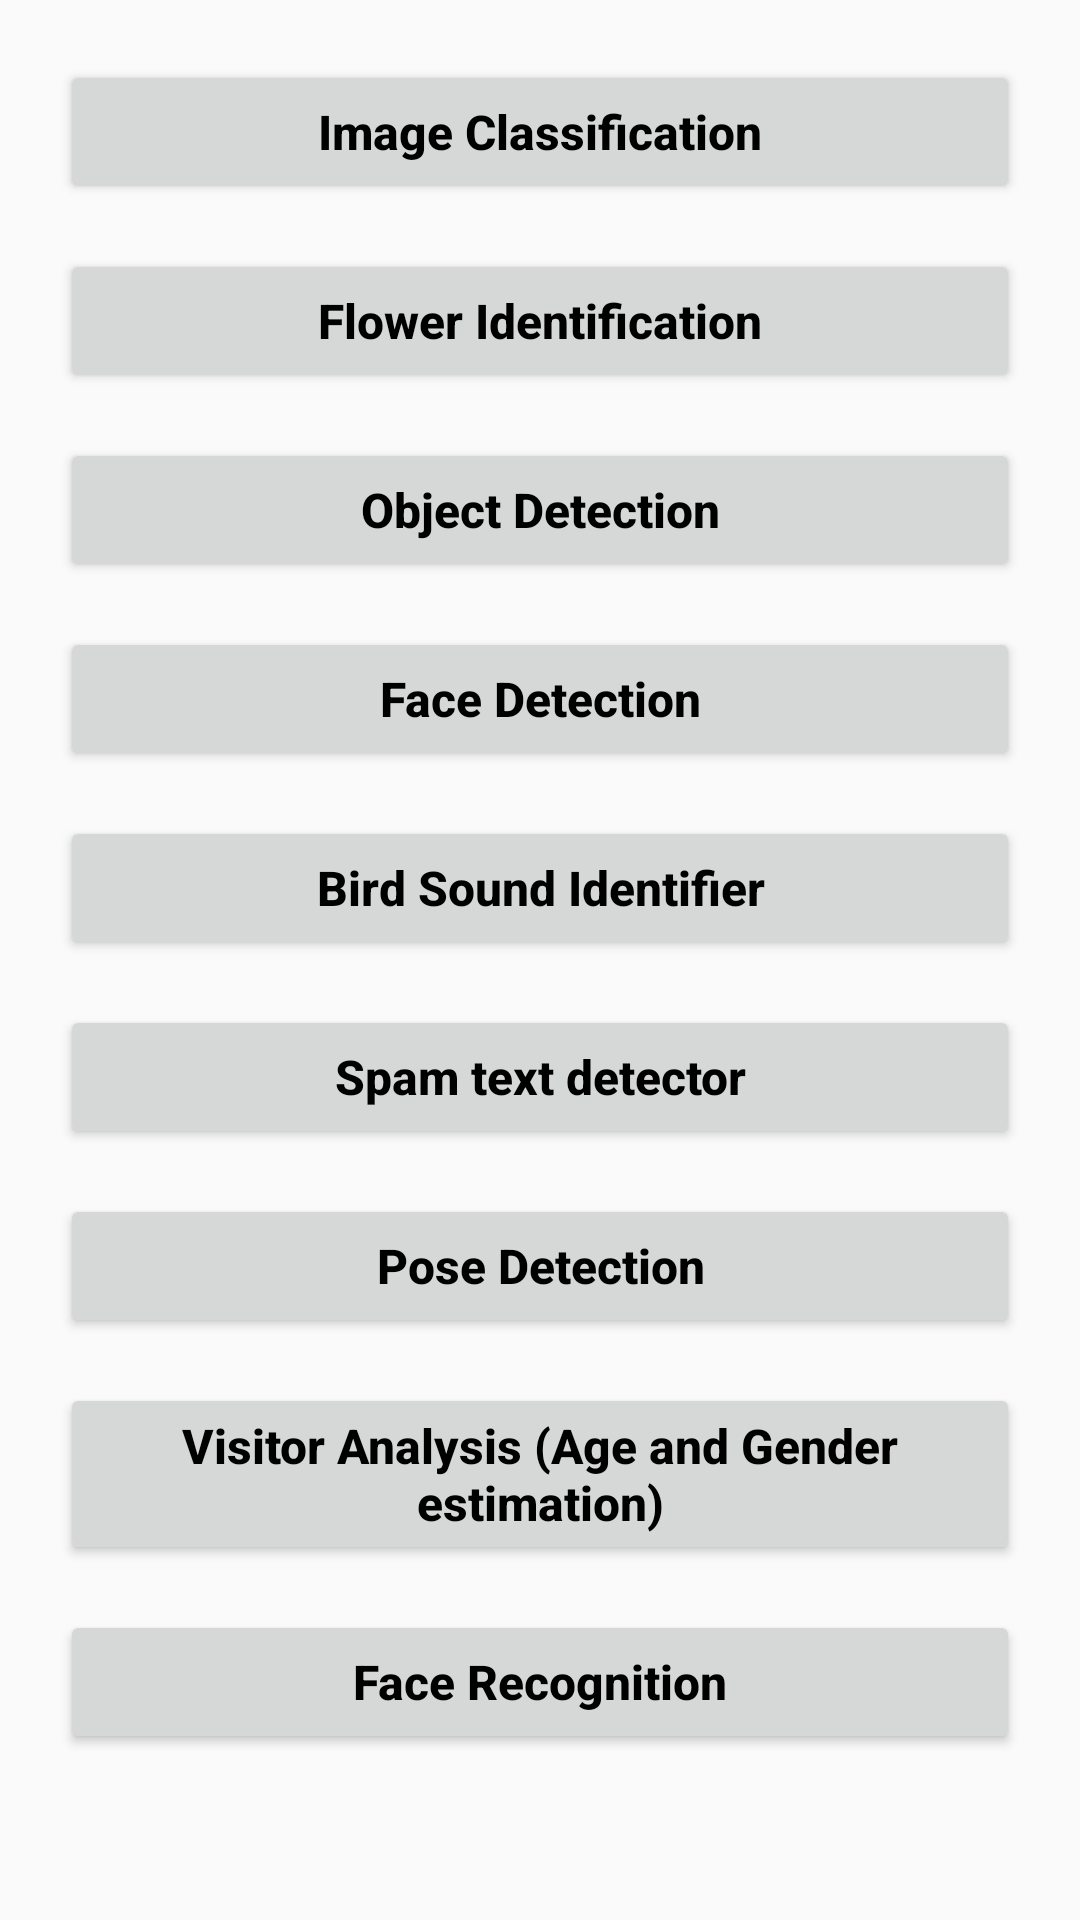

Here is an Android app screen rendered from its layout file. Give the layout XML and the strings, colors and styles it references.
<!-- AndroidManifest.xml: application theme AppTheme -->
<!-- res/layout/activity_main.xml -->
<?xml version="1.0" encoding="utf-8"?>
<LinearLayout
    xmlns:android="http://schemas.android.com/apk/res/android"
    xmlns:app="http://schemas.android.com/apk/res-auto"
    xmlns:tools="http://schemas.android.com/tools"
    android:id="@+id/main"
    android:layout_width="match_parent"
    android:layout_height="match_parent"
    tools:context=".MainActivity"
    android:orientation="vertical">

    <LinearLayout
        android:orientation="vertical"
        android:layout_margin="10dp"
        android:padding="10dp"
        android:layout_width="match_parent"
        android:layout_height="match_parent">

        <Button
            android:id="@+id/btnImageClassification"
            android:text="Image Classification"
            android:textAlignment="center"
            android:textAllCaps="false"
            android:textSize="16sp"
            android:textStyle="bold"
            android:textColor="@color/black"
            android:layout_width="match_parent"
            android:layout_height="wrap_content"/>

        <Button
            android:id="@+id/btnFlowerIdentification"
            android:text="Flower Identification"
            android:textAlignment="center"
            android:textAllCaps="false"
            android:textSize="16sp"
            android:textStyle="bold"
            android:textColor="@color/black"
            android:layout_marginTop="15dp"
            android:layout_width="match_parent"
            android:layout_height="wrap_content"/>

        <Button
            android:id="@+id/btnObjectDetection"
            android:text="Object Detection"
            android:textAlignment="center"
            android:textAllCaps="false"
            android:textSize="16sp"
            android:textStyle="bold"
            android:layout_marginTop="15dp"
            android:textColor="@color/black"
            android:layout_width="match_parent"
            android:layout_height="wrap_content"/>

        <Button
            android:id="@+id/btnFaceDetection"
            android:text="Face Detection"
            android:textAlignment="center"
            android:textAllCaps="false"
            android:textSize="16sp"
            android:textStyle="bold"
            android:layout_marginTop="15dp"
            android:textColor="@color/black"
            android:layout_width="match_parent"
            android:layout_height="wrap_content"/>

        <Button
            android:id="@+id/btnBirdSoundIdentifier"
            android:text="Bird Sound Identifier"
            android:textAlignment="center"
            android:textAllCaps="false"
            android:textSize="16sp"
            android:textStyle="bold"
            android:layout_marginTop="15dp"
            android:textColor="@color/black"
            android:layout_width="match_parent"
            android:layout_height="wrap_content"/>

        <Button
            android:id="@+id/btnSpamTextDetector"
            android:text="Spam text detector"
            android:textAlignment="center"
            android:textAllCaps="false"
            android:textSize="16sp"
            android:textStyle="bold"
            android:layout_marginTop="15dp"
            android:textColor="@color/black"
            android:layout_width="match_parent"
            android:layout_height="wrap_content"/>

        <Button
            android:id="@+id/btnPoseDetection"
            android:text="Pose Detection"
            android:textAlignment="center"
            android:textAllCaps="false"
            android:textSize="16sp"
            android:textStyle="bold"
            android:layout_marginTop="15dp"
            android:textColor="@color/black"
            android:layout_width="match_parent"
            android:layout_height="wrap_content"/>

        <Button
            android:id="@+id/btnVisitorAnalysis"
            android:text="Visitor Analysis (Age and Gender estimation)"
            android:textAlignment="center"
            android:textAllCaps="false"
            android:textSize="16sp"
            android:textStyle="bold"
            android:layout_marginTop="15dp"
            android:textColor="@color/black"
            android:layout_width="match_parent"
            android:layout_height="wrap_content"/>

        <Button
            android:id="@+id/btnFaceRecognition"
            android:text="Face Recognition"
            android:textAlignment="center"
            android:textAllCaps="false"
            android:textSize="16sp"
            android:textStyle="bold"
            android:layout_marginTop="15dp"
            android:textColor="@color/black"
            android:layout_width="match_parent"
            android:layout_height="wrap_content"/>

    </LinearLayout>

</LinearLayout>
<!-- resources referenced by this layout -->
<resources>
  <style name="AppTheme" parent="Theme.AppCompat.Light.NoActionBar" />
  <!-- not gathered from this repository: default colours our renderer supplied (Android Studio template values) -->
  <color name="black">#FF000000</color>
</resources>
